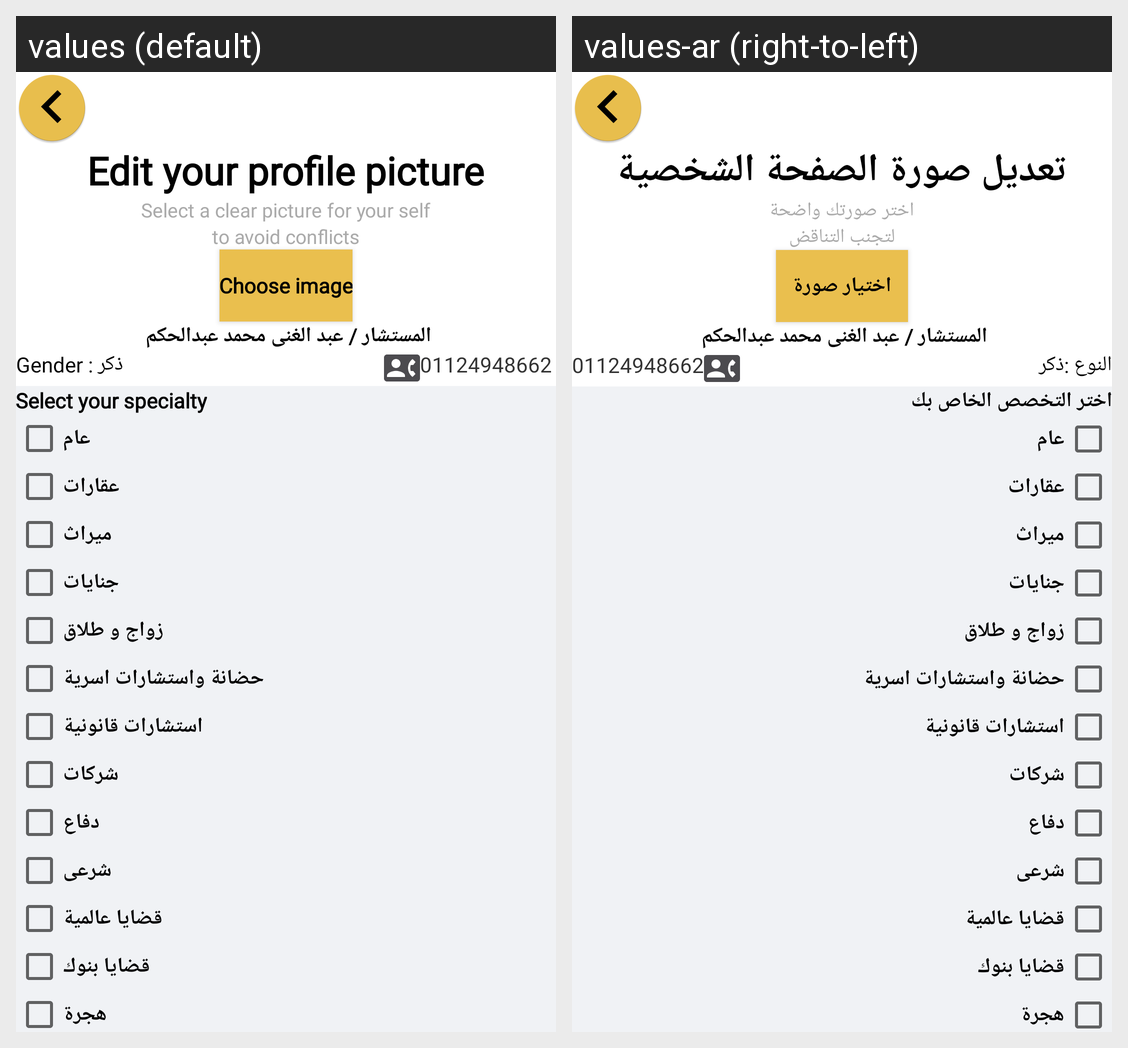

The Android screen above is rendered under two locales of the same app. Produce the string resources it draws, with the default and per-locale values.
Android screen res/layout/activity_edit_profile_information.xml rendered under 2 locales, left to right: values (default), values-ar (right-to-left). Device: Nexus 5 (rendered at 1080×1920; each locale shown at half size, 540×960, under a caption strip naming it); theme AppTheme.
Strings drawn on this screen, with the default value and each locale's value (text and hints the layout hard-codes, and strings that could not be matched under every locale, appear in the picture but are not listed):

editYourProfilePic
  values: Edit your profile picture
  values-ar: تعديل صورة الصفحة الشخصية

addYourProfilePic_purpose1
  values: Select a clear picture for your self
  values-ar: اختر صورتك واضحة

addYourProfilePic_purpose2
  values: to avoid conflicts
  values-ar: لتجنب التناقض

chooseImage
  values: Choose image
  values-ar: اختيار صورة

gender
  values: Gender :
  values-ar: النوع :

selectYourSpecialty
  values: Select your specialty
  values-ar: اختر التخصص الخاص بك

aam
  values: عام
  values-ar: عام

aqarat
  values: عقارات
  values-ar: عقارات

meras
  values: ميراث
  values-ar: ميراث

genyat
  values: جنايات
  values-ar: جنايات

zawagWTalaq
  values: زواج و طلاق
  values-ar: زواج و طلاق

hadana
  values: حضانة واستشارات اسرية
  values-ar: حضانة واستشارات اسرية

estsharatQanonya
  values: استشارات قانونية
  values-ar: استشارات قانونية

sharekat
  values: شركات
  values-ar: شركات

defaa
  values: دفاع
  values-ar: دفاع

sharaay
  values: شرعى
  values-ar: شرعى

qadayaAllamaya
  values: قضايا عالمية
  values-ar: قضايا عالمية

qadayaBenook
  values: قضايا بنوك
  values-ar: قضايا بنوك

hegra
  values: هجرة
  values-ar: هجرة
